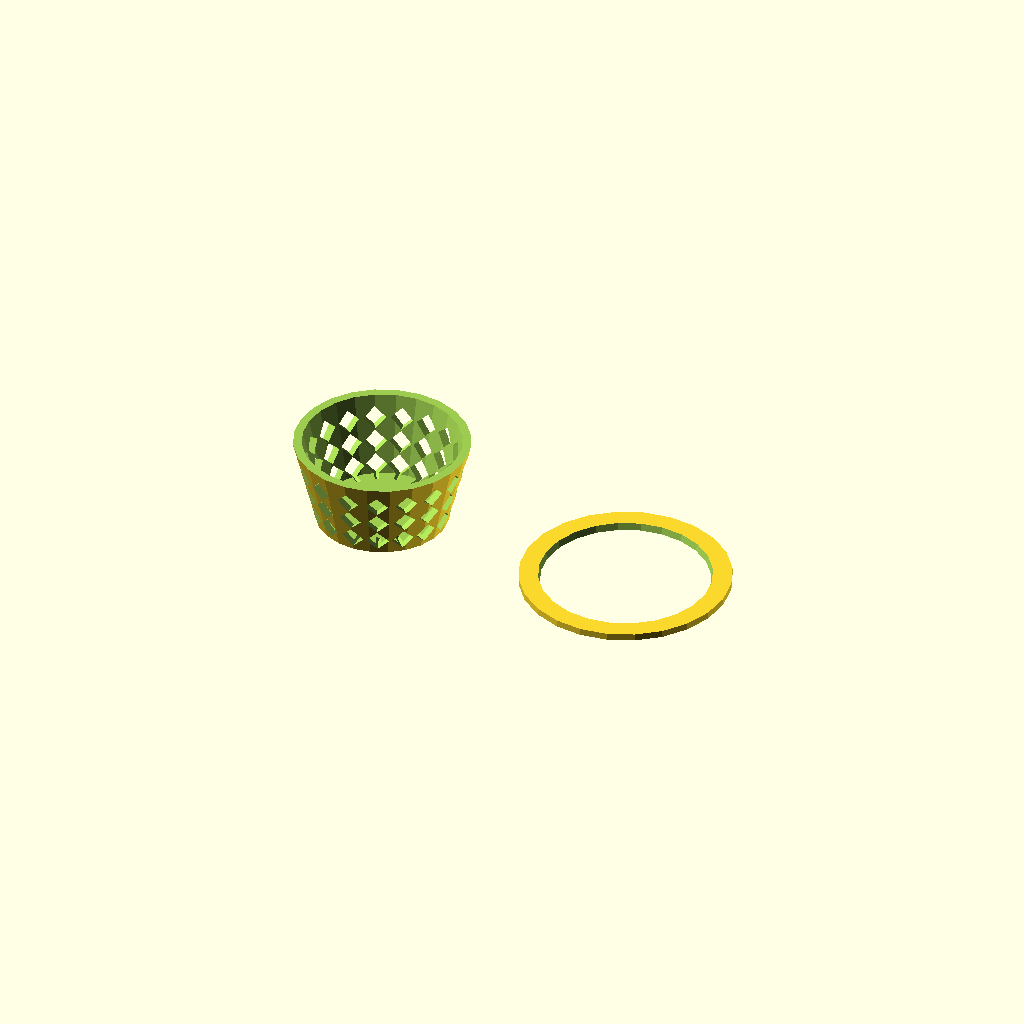
Cell 1: the model at its default parameters.
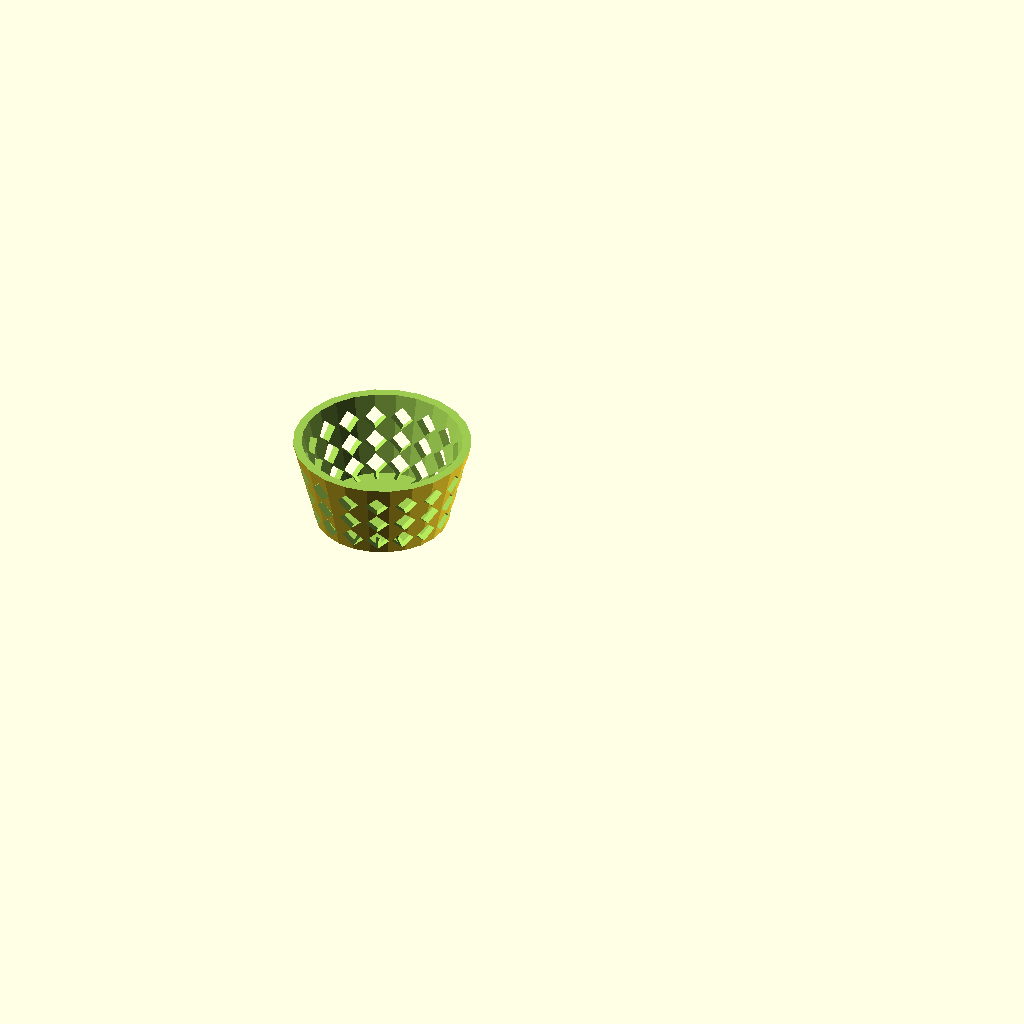
Cell 2 — which set to "pot", the other parameters unchanged.
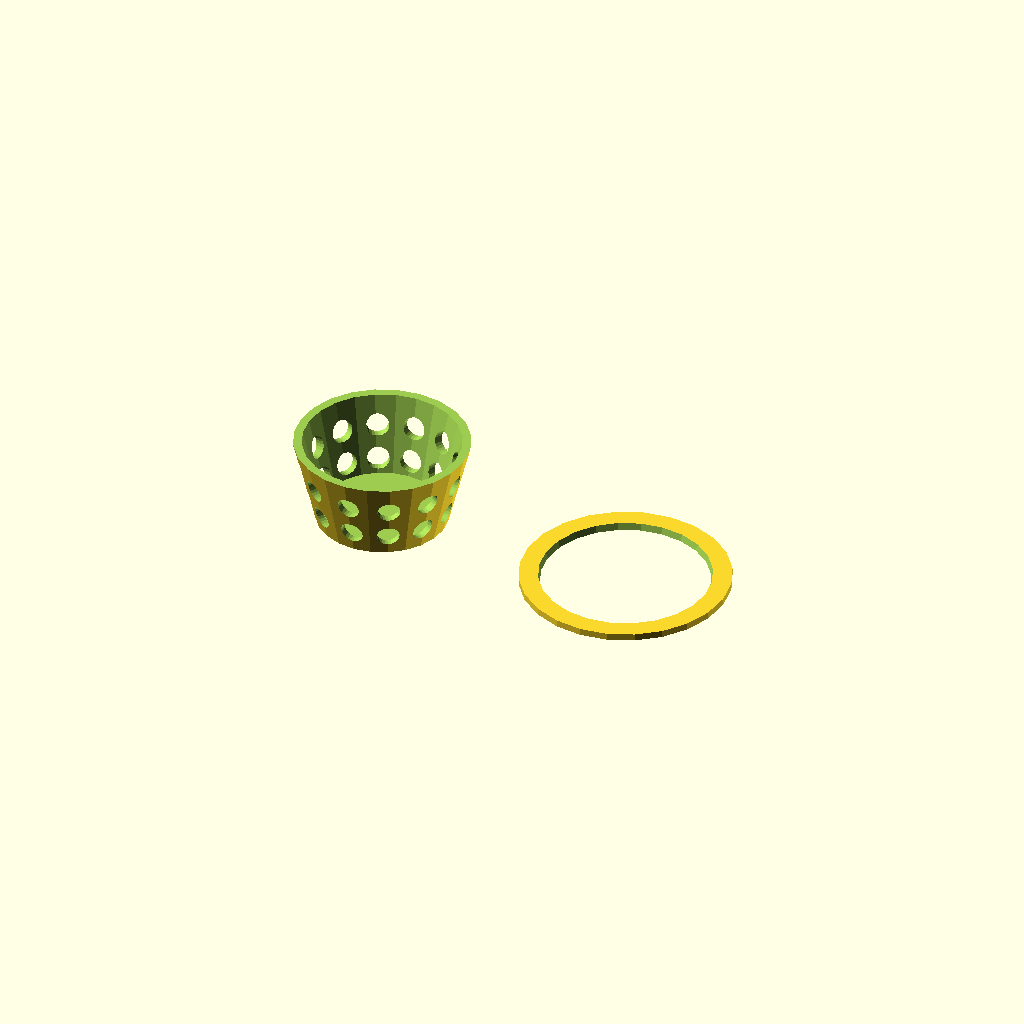
Cell 3: the same model with shape = "cylinder".
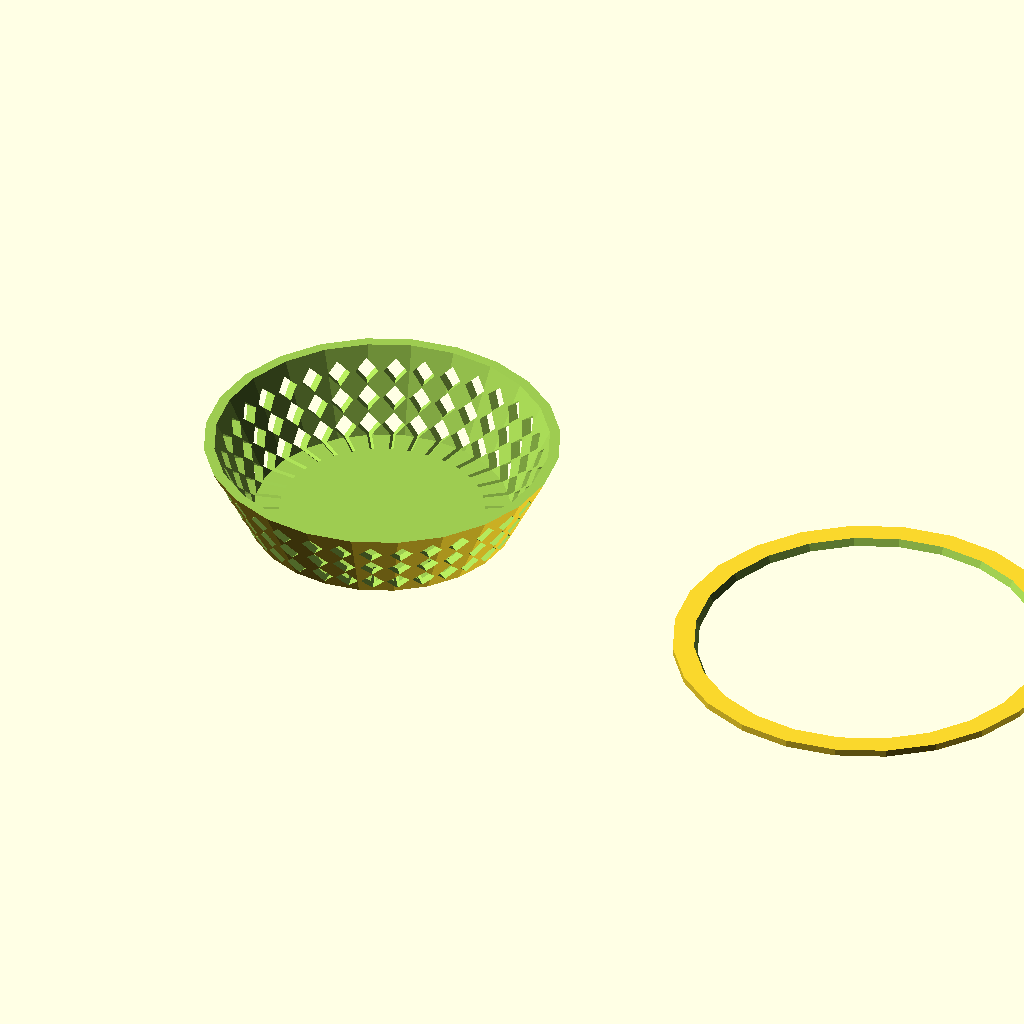
Cell 4: diameter = 100 (everything else at default).
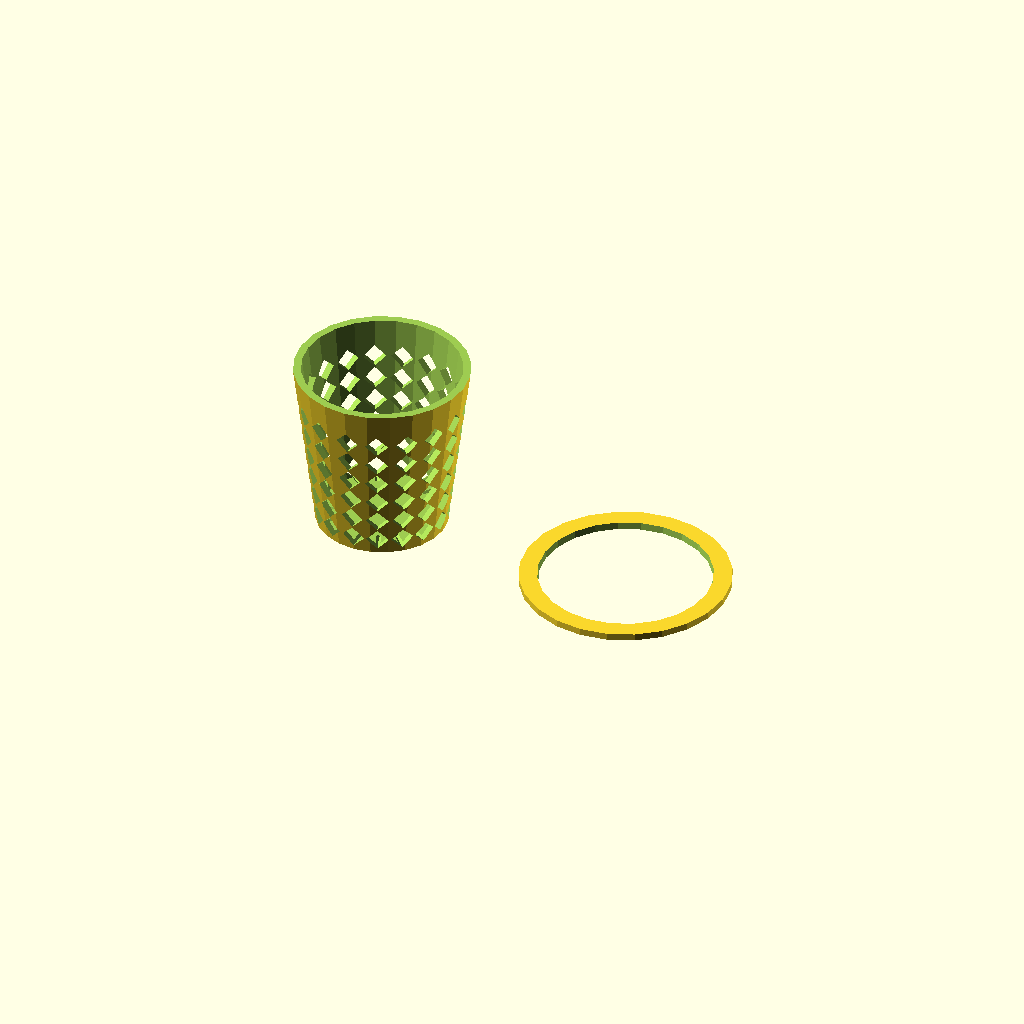
Cell 5: the same model with height = 50.
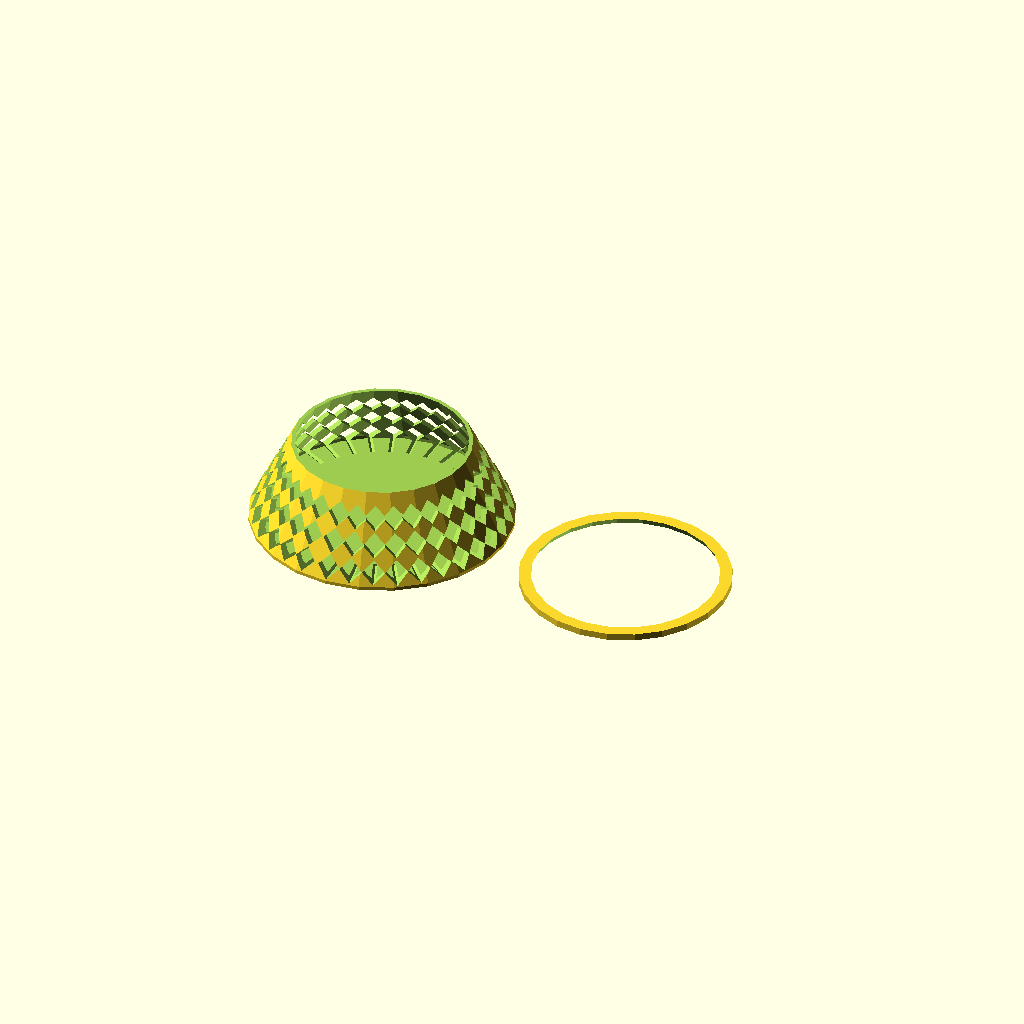
Cell 6: the same model with ratio = 1.5.
One fixed orthographic camera (rotation 55°, 0°, 25°; colour scheme Cornfield) for every cell.
The OpenSCAD source (inputs/thingiverse/files/thing-423520/Parametric-ported-plant-pot/netpot.scad):
// configured
// part
which = "both"; // [pot:pot,brim:brim,both:both]
// top
diameter = 50;
// height
height = 25;
// taper
ratio = .75;
// thickness
wall = 2;
// mesh hole
size = 6.5;
// hole
shape = "cube"; // [cube:Square,cylinder:Circle]
// smoothing
$fn = 24;
// brim
girth=3;
// brim
thickness=2;
// derived
radius = diameter / 2;
circumference = PI * diameter;
// function
function space() = shape=="cube" ? size / 1.4142 : size;
// procedures
main();
module main() {
	both = which == "both";
	if (both || which == "pot") {
		difference() {
			pot();
			mesh();
		}
	}
	if (both || which == "brim") {
		brim();
	}
}
module brim() {
	position = diameter + radius;
	translate([0,0,thickness])
	difference() {
		translate([position, 0, -thickness])
			cylinder(r = radius + wall + girth, h = thickness);
		translate([position, 0, -height + wall])
			cup(radius);
	}
}
module mesh() {
	// perforate vessel
	// fit as many as can be around in a row, the smallest row
	count = circumference * ratio / (space() + space() / 2);
	step = 360 / count;
	for (i = [0 : step : 360 - step]) {
		rotate([0, 0, i]) {
			holes();
		}
	}
}
module holes() {
	// single column of holes
	// fit as many as can be top to bottom in a column
	steps = (height - wall) / (space() + space() / 2);
	stepsize = space() + space() / 2;
	// do not overlap these and create many unions or gcal will choke (#350)
	// stagger inward based on taper
	offset = (diameter - (diameter * ratio)) / steps / 2;
	function stagger(_i) = (steps - _i) * offset;
	for(i = [1 : 1 : steps]) {
		translate([0, stagger(i), stepsize * i - space() / 2])
			shaft();
	}
}
module shaft() { 
	// single hole
	rotate([90, 45, 0]) {
		if (shape == "cube") {
			translate([0, 0, radius])
			cube([space(), space(), radius / 2], center = true);
		}
		else {
			translate([0, 0, radius])
			cylinder(r = space()/2, h = radius / 2, center = true );
		}
	}
}
module pot() {
	// create vessel and hollow it
	difference() {
		cup(radius);
		translate([0, 0, wall])
			cup(radius - wall);
		translate([0,0,height])
			cylinder(r = radius + wall, h=wall);
	}
}
module cup(_radius) {
	// create tapered shape
	hull() {
		cylinder(r = _radius * ratio);
		translate([0, 0, height]) cylinder(r = _radius);
	}
}
Customizer parameters (derived from the source; name, type, default, range or options):
which: string, default "both", options "pot", "brim", "both"
diameter: number, default 50
height: number, default 25
ratio: number, default 0.75
wall: number, default 2
size: number, default 6.5
shape: string, default "cube", options "cube", "cylinder"
girth: number, default 3
thickness: number, default 2
